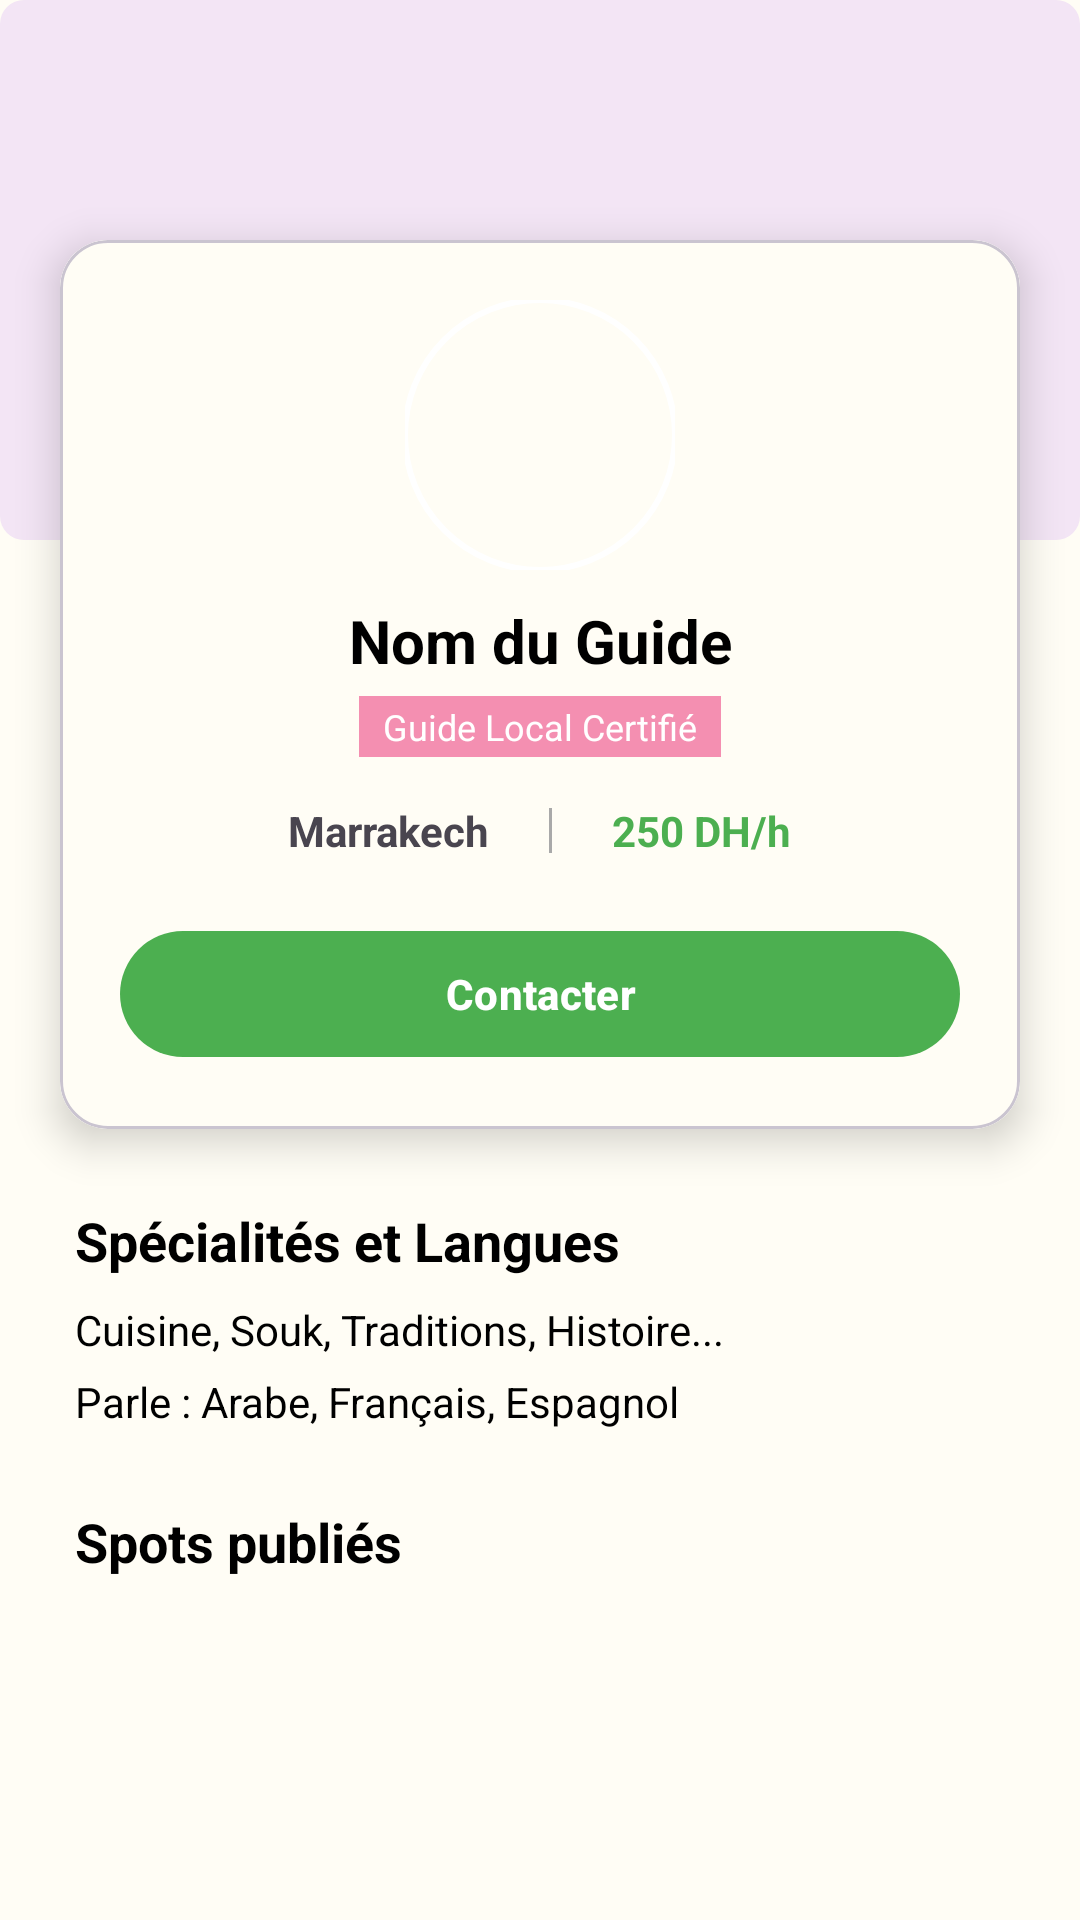

Here is an Android app screen rendered from its layout file. Give the layout XML and the strings, colors and styles it references.
<!-- AndroidManifest.xml: application theme Theme.AppBienvenidos -->
<!-- res/layout/fragment_profile_guide.xml -->
<?xml version="1.0" encoding="utf-8"?>
<ScrollView xmlns:android="http://schemas.android.com/apk/res/android"
    xmlns:app="http://schemas.android.com/apk/res-auto"
    xmlns:tools="http://schemas.android.com/tools"
    android:layout_width="match_parent"
    android:layout_height="match_parent"
    android:background="@color/background_app"
    android:gravity="center_horizontal"
    android:orientation="vertical"
    android:fillViewport="true">

    <androidx.constraintlayout.widget.ConstraintLayout
        android:layout_width="match_parent"
        android:layout_height="wrap_content"
        android:paddingBottom="30dp">

        
        <View
            android:id="@+id/headerBackground"
            android:layout_width="match_parent"
            android:layout_height="180dp"
            android:background="@drawable/bg_badge_purple_n"
            app:layout_constraintTop_toTopOf="parent" />

        
        <com.google.android.material.card.MaterialCardView
            android:id="@+id/cardProfileInfo"
            android:layout_width="match_parent"
            android:layout_height="wrap_content"
            android:layout_marginStart="20dp"
            android:layout_marginEnd="20dp"
            android:layout_marginTop="80dp"
            app:cardCornerRadius="16dp"
            app:cardElevation="8dp"
            app:cardBackgroundColor="@color/surface_card"
            app:layout_constraintTop_toTopOf="parent"
            app:layout_constraintStart_toStartOf="parent"
            app:layout_constraintEnd_toEndOf="parent">

            <androidx.constraintlayout.widget.ConstraintLayout
                android:layout_width="match_parent"
                android:layout_height="wrap_content"
                android:background="@color/background_app"
                android:padding="20dp">

                
                <com.google.android.material.imageview.ShapeableImageView
                    android:id="@+id/imgProfileGuide"
                    android:layout_width="90dp"
                    android:layout_height="90dp"
                    android:scaleType="centerCrop"
                    app:shapeAppearanceOverlay="@style/CircleImage"
                    tools:src="@tools:sample/avatars"
                    app:strokeWidth="2dp"
                    app:strokeColor="@color/surface_card"

                    app:layout_constraintTop_toTopOf="parent"
                    app:layout_constraintStart_toStartOf="parent"
                    app:layout_constraintEnd_toEndOf="parent" />

                
                <TextView
                    android:id="@+id/GuideName"
                    android:layout_width="wrap_content"
                    android:layout_height="wrap_content"
                    android:layout_marginTop="10dp"
                    android:text="Nom du Guide"
                    android:textSize="20sp"
                    android:textStyle="bold"
                    android:textColor="@color/text_primary"
                    app:layout_constraintTop_toBottomOf="@id/imgProfileGuide"
                    app:layout_constraintStart_toStartOf="parent"
                    app:layout_constraintEnd_toEndOf="parent" />

                
                <TextView
                    android:id="@+id/txtGuideStatus"
                    android:layout_width="wrap_content"
                    android:layout_height="wrap_content"
                    android:text="@string/guide_local_certifi"
                    android:textSize="12sp"
                    android:textColor="@color/white_pure"
                    android:background="@color/pink_300"
                    android:paddingStart="8dp"
                    android:paddingEnd="8dp"
                    android:paddingTop="2dp"
                    android:paddingBottom="2dp"
                    android:layout_marginTop="5dp"

                    app:layout_constraintTop_toBottomOf="@id/GuideName"
                    app:layout_constraintStart_toStartOf="parent"
                    app:layout_constraintEnd_toEndOf="parent" />

                
                <LinearLayout
                    android:id="@+id/infoRow"
                    android:layout_width="match_parent"
                    android:layout_height="wrap_content"
                    android:orientation="horizontal"
                    android:gravity="center"
                    android:layout_marginTop="15dp"
                    app:layout_constraintTop_toBottomOf="@id/txtGuideStatus">

                    
                    <TextView
                        android:id="@+id/GuideCity"
                        android:layout_width="wrap_content"
                        android:layout_height="wrap_content"
                        android:text="Marrakech"
                        android:textStyle="bold"
                        android:drawablePadding="5dp"
                        app:drawableTint="@color/text_secondary"
                        android:layout_marginEnd="20dp"/>

                    
                    <View
                        android:layout_width="1dp"
                        android:layout_height="15dp"
                        android:background="@color/text_secondary"
                        android:layout_marginEnd="20dp"/>

                    
                    <TextView
                        android:id="@+id/GuideHourlyRate"
                        android:layout_width="wrap_content"
                        android:layout_height="wrap_content"
                        android:text="250 DH/h"
                        android:textStyle="bold"
                        android:textColor="#4CAF50"
                        android:drawablePadding="5dp"
                        app:drawableTint="#4CAF50"/>
                </LinearLayout>

                
                <com.google.android.material.button.MaterialButton
                    android:id="@+id/btnCallGuide"
                    android:layout_width="@dimen/_100sdp"
                    android:layout_height="50dp"
                    android:layout_marginTop="20dp"
                    android:text="@string/contacter"
                    android:textStyle="bold"
                    app:cornerRadius="25dp"
                    app:iconGravity="textStart"
                    app:backgroundTint="#4CAF50"

                    app:layout_constraintTop_toBottomOf="@id/infoRow"
                    app:layout_constraintStart_toStartOf="parent"
                    app:layout_constraintEnd_toEndOf="parent" />

            </androidx.constraintlayout.widget.ConstraintLayout>
        </com.google.android.material.card.MaterialCardView>


        
        <TextView
            android:id="@+id/titleSpecialities"
            android:layout_width="wrap_content"
            android:layout_height="wrap_content"
            android:text="@string/sp_cialit_s_et_langues"
            android:textSize="18sp"
            android:textStyle="bold"
            android:textColor="@color/text_primary"
            android:layout_marginTop="25dp"
            android:layout_marginStart="25dp"
            app:layout_constraintTop_toBottomOf="@id/cardProfileInfo"
            app:layout_constraintStart_toStartOf="parent" />

        <TextView
            android:id="@+id/GuideSpecialities"
            android:layout_width="0dp"
            android:layout_height="wrap_content"
            android:text="Cuisine, Souk, Traditions, Histoire..."
            android:layout_marginTop="8dp"
            android:layout_marginStart="25dp"
            android:layout_marginEnd="25dp"
            android:lineSpacingExtra="4dp"
            android:textColor="@color/text_primary"
            app:layout_constraintTop_toBottomOf="@id/titleSpecialities"
            app:layout_constraintStart_toStartOf="parent"
            app:layout_constraintEnd_toEndOf="parent" />

        <TextView
            android:id="@+id/GuideLanguages"
            android:layout_width="0dp"
            android:layout_height="wrap_content"
            android:text="Parle : Arabe, Français, Espagnol"
            android:layout_marginTop="5dp"
            android:layout_marginStart="25dp"
            android:layout_marginEnd="25dp"
            android:textColor="@color/text_primary"
            app:layout_constraintTop_toBottomOf="@id/GuideSpecialities"
            app:layout_constraintStart_toStartOf="parent"
            app:layout_constraintEnd_toEndOf="parent" />


        
        <TextView
            android:id="@+id/titleSpots"
            android:layout_width="wrap_content"
            android:layout_height="wrap_content"
            android:text="@string/spots_publi_s"
            android:textSize="18sp"
            android:textStyle="bold"
            android:textColor="@color/text_primary"
            android:layout_marginTop="25dp"
            android:layout_marginStart="25dp"
            app:layout_constraintTop_toBottomOf="@id/GuideLanguages"
            app:layout_constraintStart_toStartOf="parent" />

        <androidx.recyclerview.widget.RecyclerView
            android:id="@+id/recyclerSpotsGuide"
            android:layout_width="match_parent"
            android:layout_height="wrap_content"
            android:layout_marginTop="10dp"
            android:layout_marginStart="15dp"
            android:layout_marginEnd="15dp"
            android:nestedScrollingEnabled="false"
            app:layout_constraintTop_toBottomOf="@id/titleSpots"
            app:layout_constraintStart_toStartOf="parent"
            app:layout_constraintEnd_toEndOf="parent" />

        <LinearLayout
            android:id="@+id/layoutNoData"
            android:layout_width="wrap_content"
            android:layout_height="wrap_content"
            android:orientation="vertical"
            android:gravity="center"
            android:visibility="gone"
            app:layout_constraintTop_toBottomOf="@+id/recyclerSpotsGuide"
            app:layout_constraintStart_toStartOf="parent"
            app:layout_constraintEnd_toEndOf="parent"
            >

            <ImageView
                android:layout_width="@dimen/_200sdp"
                android:layout_height="@dimen/_200sdp"
                android:src="@drawable/nodata"
                app:tint="@null"/>
            <TextView
                android:layout_width="wrap_content"
                android:layout_height="wrap_content"
                android:text="@string/aucun_spot_publi_pour_le_moment"
                android:textColor="#BDBDBD"
                android:textSize="14sp"
               />


        </LinearLayout>

    </androidx.constraintlayout.widget.ConstraintLayout>
</ScrollView>
<!-- resources referenced by this layout -->
<resources>
  <color name="background_app">@color/creme_base</color>
  <color name="pink_300">#F48FB1</color>
  <color name="surface_card">@color/white_pure</color>
  <color name="text_primary">@color/black_pure</color>
  <color name="text_secondary">@color/gray_dark</color>
  <color name="white_pure">#FFFFFFFF</color>
  <!-- drawable bg_badge_purple_n (drawable) -->
  <shape xmlns:android="http://schemas.android.com/apk/res/android">
      <solid android:color="#F3E5F5"/> 
      <corners android:radius="8dp"/>
  </shape>
  <!-- drawable nodata: png bitmap (drawable, 7986 bytes) -->
  <string name="aucun_spot_publi_pour_le_moment">Aucun spot publié pour le moment</string>
  <string name="contacter">Contacter</string>
  <string name="guide_local_certifi">Guide Local Certifié</string>
  <string name="sp_cialit_s_et_langues">Spécialités et Langues</string>
  <string name="spots_publi_s">Spots publiés</string>
  <style name="CircleImage" parent="">
          <item name="cornerFamily">rounded</item>
          <item name="cornerSize">50%</item>
      </style>
  <style name="Theme.AppBienvenidos" parent="Base.Theme.AppBienvenidos" />
  <color name="creme_base">#FFFDF5</color>
  <color name="black_pure">#FF000000</color>
  <color name="gray_dark">#A9A9A9</color>
  <style name="Base.Theme.AppBienvenidos" parent="Theme.Material3.DayNight.NoActionBar">
          
          
      </style>
</resources>
